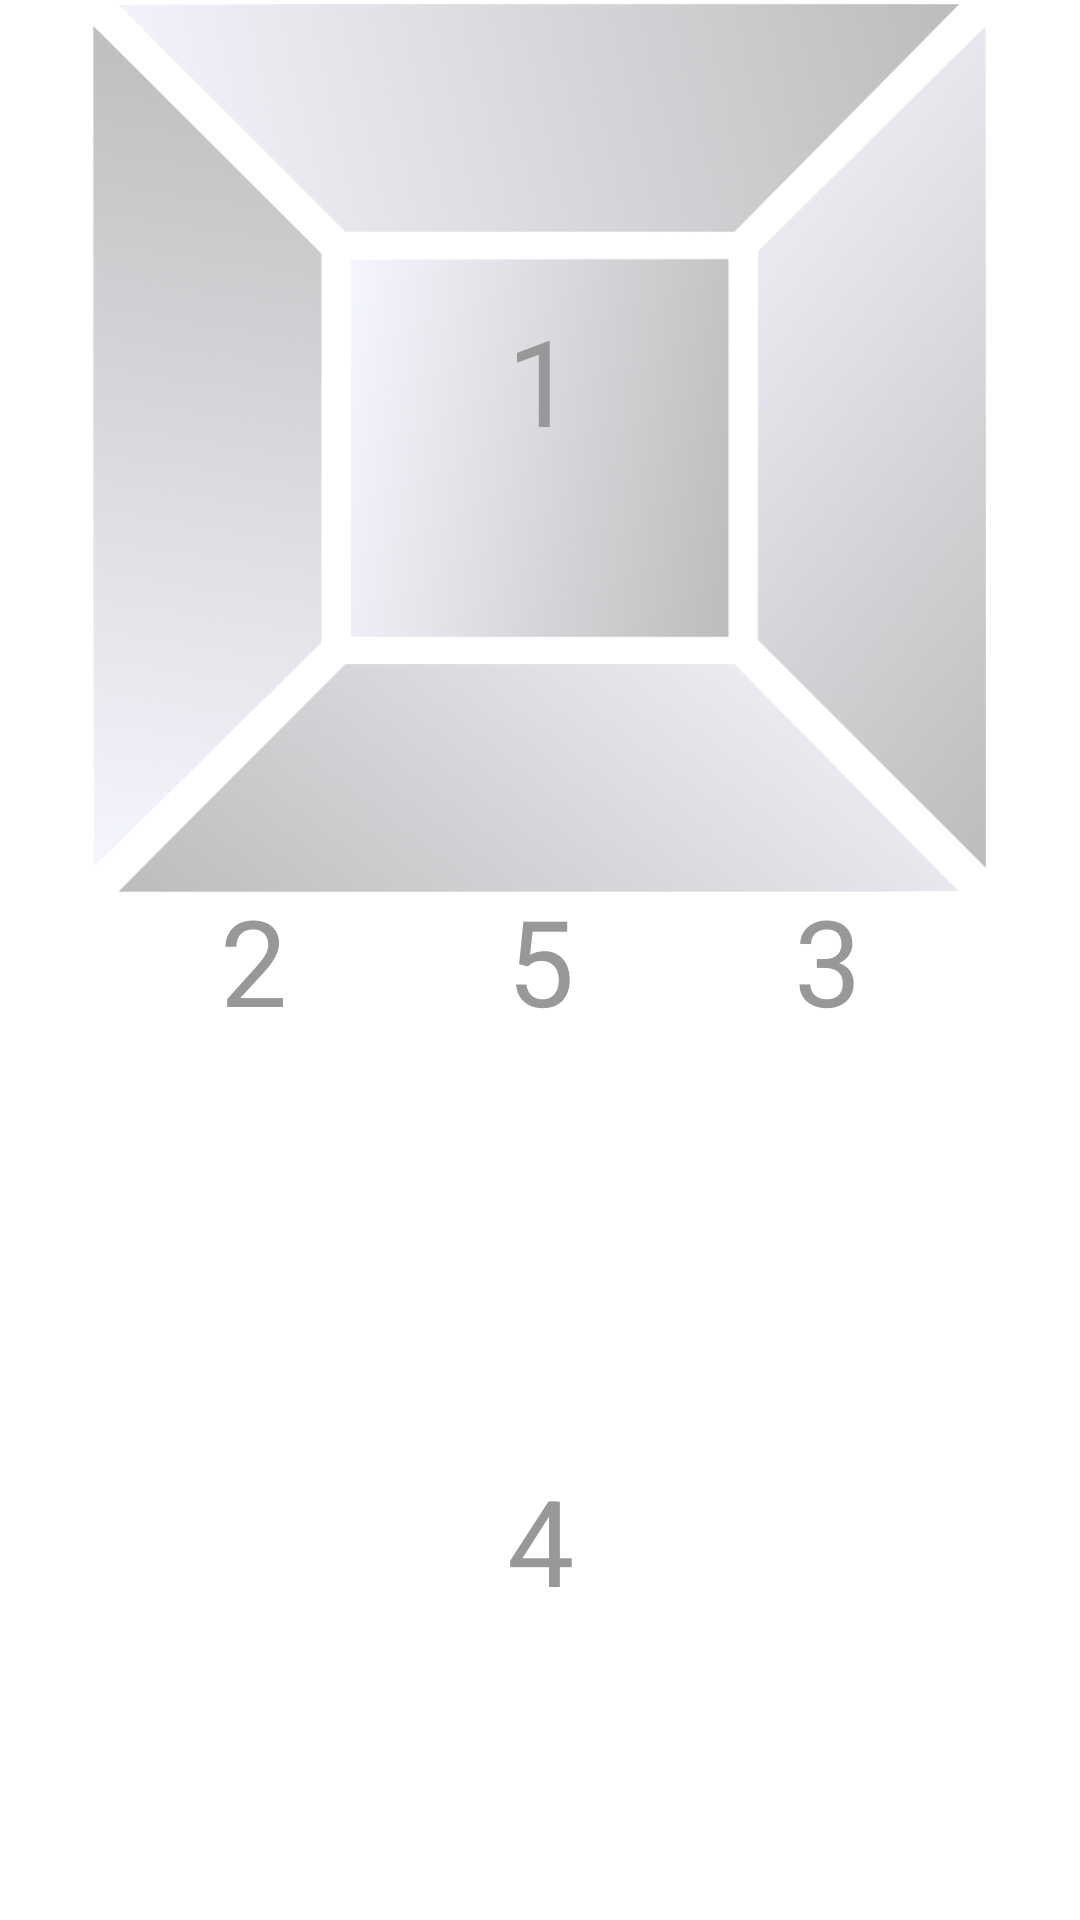

This screen was rendered from an Android layout file. Write that file and the resources it references.
<!-- AndroidManifest.xml: application theme Theme.NewGenKeyboard -->
<!-- res/layout/in_app_keyboard.xml -->
<?xml version="1.0" encoding="utf-8"?>
<androidx.constraintlayout.widget.ConstraintLayout
    xmlns:android="http://schemas.android.com/apk/res/android"
    android:layout_width="match_parent"
    android:layout_height="wrap_content"
    xmlns:app="http://schemas.android.com/apk/res-auto">

    <ImageView
        android:id="@+id/keyboard_skin"
        android:layout_width="match_parent"
        android:layout_height="300dp"
        android:src="@drawable/touchpad"
        app:layout_constraintBottom_toBottomOf="parent"
        app:layout_constraintHorizontal_bias="0.0"
        app:layout_constraintLeft_toLeftOf="parent"
        app:layout_constraintRight_toRightOf="parent"
        app:layout_constraintTop_toTopOf="parent"
        app:layout_constraintVertical_bias="0.0">

    </ImageView>

    <TextView
        android:id="@+id/num5"
        android:text="5"
        android:textSize="40sp"
        android:textColor="@color/darkgray"
        android:layout_width="wrap_content"
        android:layout_height="wrap_content"
        app:layout_constraintLeft_toLeftOf="parent"
        app:layout_constraintRight_toRightOf="parent"
        app:layout_constraintTop_toTopOf="parent"
        app:layout_constraintBottom_toBottomOf="parent" />

    <TextView
        android:text="2"
        android:textSize="40sp"
        android:textColor="@color/darkgray"
        android:layout_width="wrap_content"
        android:layout_height="wrap_content"
        app:layout_constraintLeft_toLeftOf="parent"
        app:layout_constraintRight_toLeftOf="@+id/num5"
        app:layout_constraintTop_toTopOf="parent"
        app:layout_constraintBottom_toBottomOf="parent" />

    <TextView
        android:text="3"
        android:textSize="40sp"
        android:textColor="@color/darkgray"
        android:layout_width="wrap_content"
        android:layout_height="wrap_content"
        app:layout_constraintLeft_toRightOf="@+id/num5"
        app:layout_constraintRight_toRightOf="parent"
        app:layout_constraintTop_toTopOf="parent"
        app:layout_constraintBottom_toBottomOf="parent" />


    <TextView
        android:text="1"
        android:textSize="40sp"
        android:textColor="@color/darkgray"
        android:layout_width="wrap_content"
        android:layout_height="wrap_content"
        app:layout_constraintLeft_toLeftOf="parent"
        app:layout_constraintRight_toRightOf="parent"
        app:layout_constraintTop_toTopOf="parent"
        app:layout_constraintBottom_toTopOf="@+id/num5"
        android:layout_marginBottom="40sp"/>

    <TextView
        android:text="4"
        android:textSize="40sp"
        android:textColor="@color/darkgray"
        android:layout_width="wrap_content"
        android:layout_height="wrap_content"
        app:layout_constraintLeft_toLeftOf="parent"
        app:layout_constraintRight_toRightOf="parent"
        app:layout_constraintTop_toBottomOf="@+id/num5"
        app:layout_constraintBottom_toBottomOf="parent"
        android:layout_marginTop="40sp"/>

</androidx.constraintlayout.widget.ConstraintLayout>
<!-- resources referenced by this layout -->
<resources>
  <color name="darkgray">#979998</color>
  <!-- drawable touchpad: png bitmap (drawable, 825362 bytes) -->
  <style name="Theme.NewGenKeyboard" parent="Theme.MaterialComponents.DayNight.DarkActionBar">
          
          <item name="colorPrimary">@color/purple_500</item>
          <item name="colorPrimaryVariant">@color/purple_700</item>
          <item name="colorOnPrimary">@color/white</item>
          
          <item name="colorSecondary">@color/teal_200</item>
          <item name="colorSecondaryVariant">@color/teal_700</item>
          <item name="colorOnSecondary">@color/black</item>
          
          <item name="android:statusBarColor">?attr/colorPrimaryVariant</item>
          
      </style>
  <color name="purple_500">#FF6200EE</color>
  <color name="purple_700">#FF3700B3</color>
  <color name="white">#FFFFFFFF</color>
  <color name="teal_200">#FF03DAC5</color>
  <color name="teal_700">#FF018786</color>
  <color name="black">#FF000000</color>
</resources>
